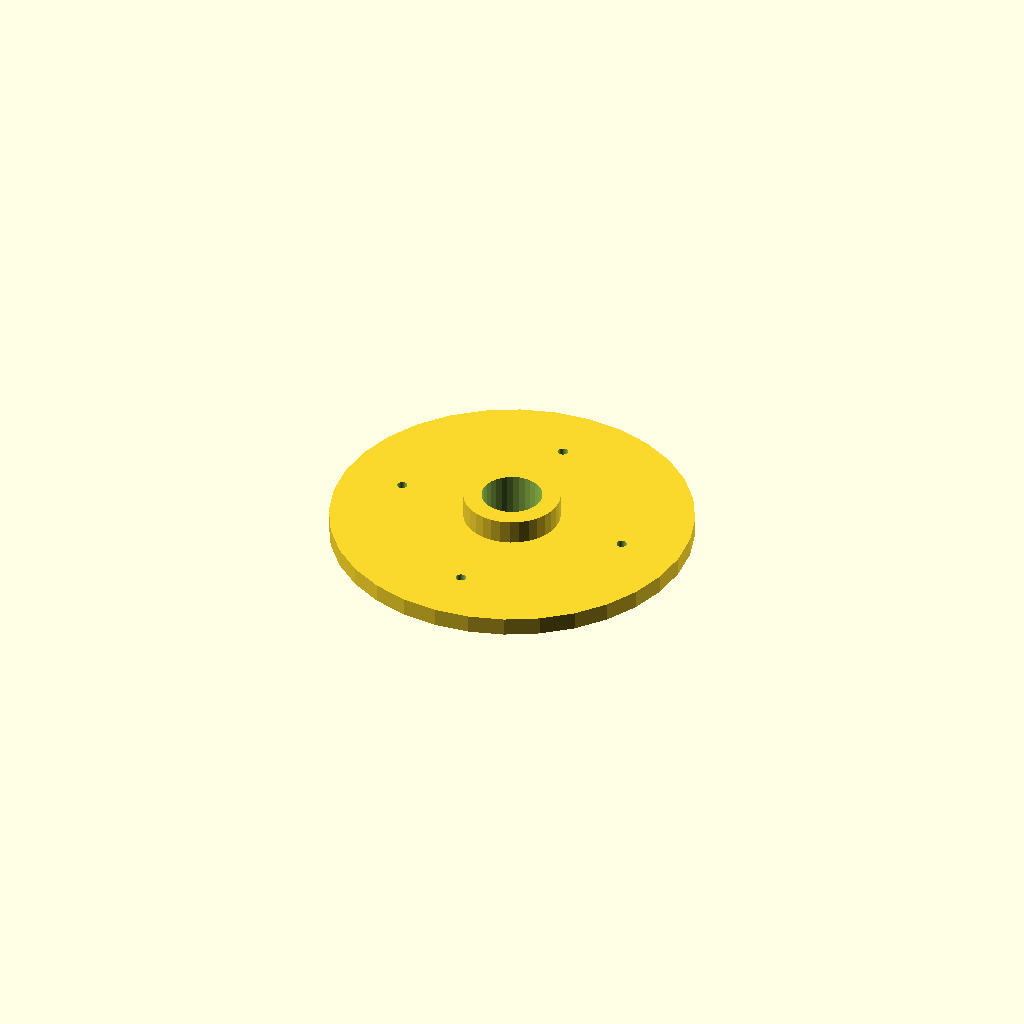
Cell 1: the model at its default parameters.
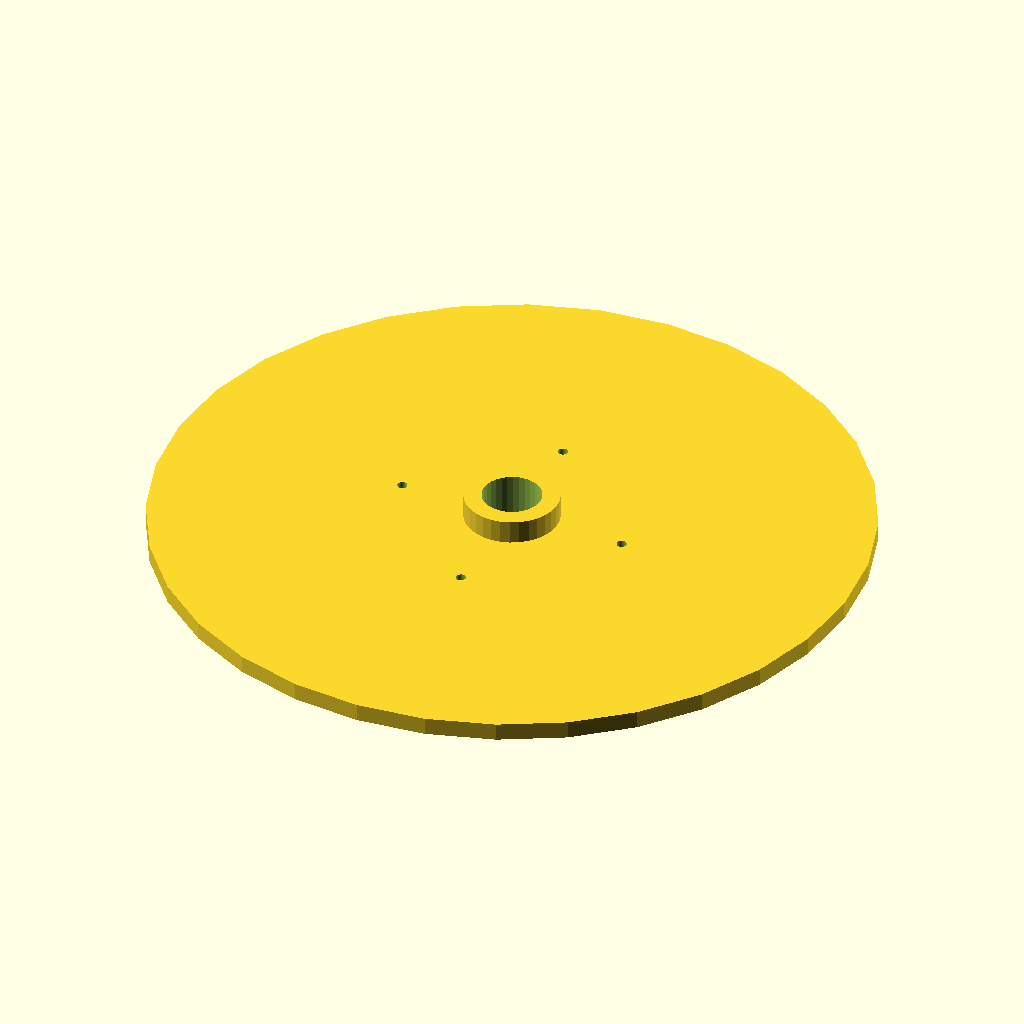
Cell 2 — flange_d set to 240, the other parameters unchanged.
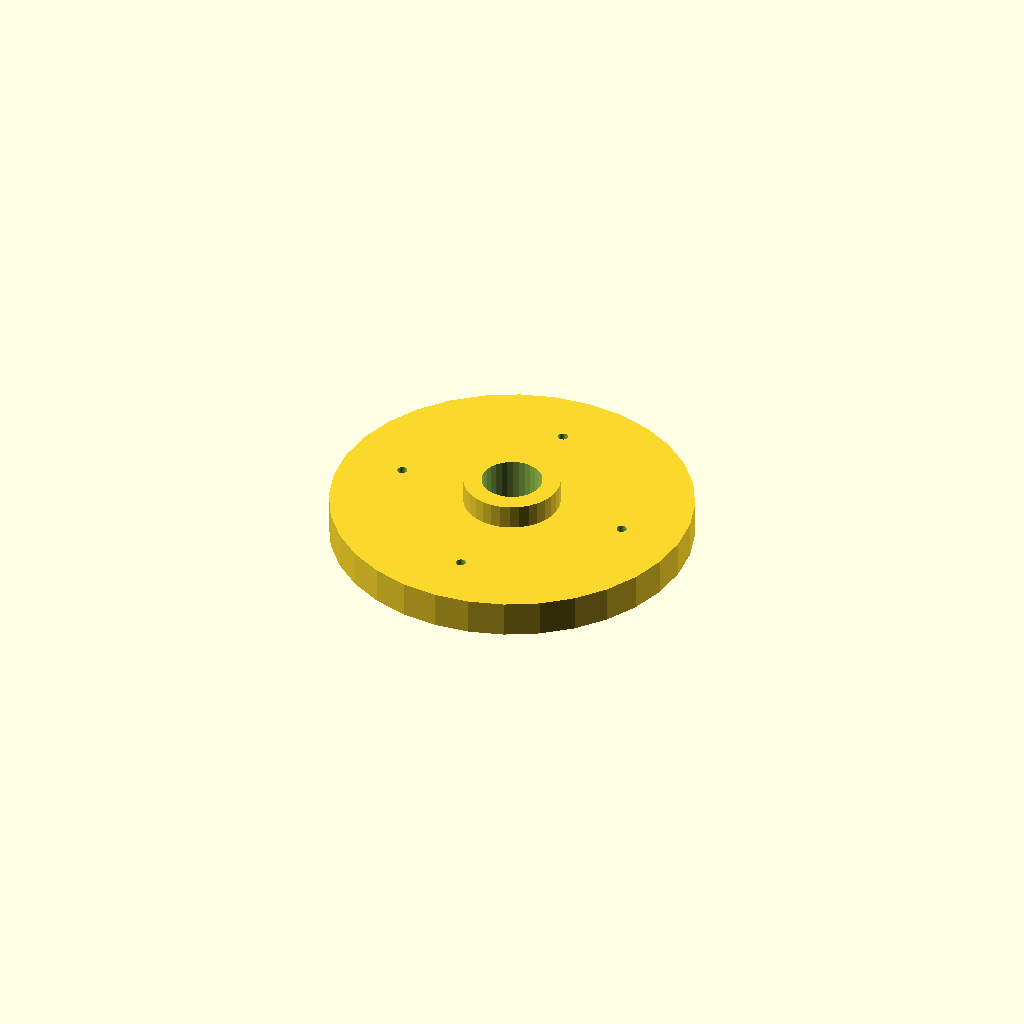
Cell 3: thickness = 12 (everything else at default).
All cells are drawn from one camera (rotation 55°, 0°, 25°, orthographic, colour scheme Cornfield), so only the parameter changes between them.
Source of the model, optional_data/data/place1/boltcircles/part_0164.scad:
$fn = 32;

// ----------------------------------------------------------------------
// Flange Ø120 x 6
// 4 holes on a Ø79.2 bolt circle, bolted joints
// ----------------------------------------------------------------------

// --- parameters (mm) ---
flange_d = 120;  // outside diameter of the flange
thickness = 6;   // flange thickness
holes = 4;       // number of bolt holes
pcd = 79.2;      // bolt circle diameter
start_deg = 90;  // angle of the first hole, from +X
hole_d = 3.4;    // bolt hole diameter
bore_d = 20;     // central through bore
hub_d = 32;      // hub outside diameter
hub_h = 8;       // hub height above the flange face (0 = no hub)

// --- derived feature positions (mm) ---
height = thickness + hub_h;  // = 14   overall height of the part
pcd_r = pcd / 2;             // = 39.6   bolt circle radius
hole_step = 360 / holes;     // = 90   angular pitch
feature_centers = [
  [pcd_r * cos(start_deg + 0 * hole_step), pcd_r * sin(start_deg + 0 * hole_step)],
  [pcd_r * cos(start_deg + 1 * hole_step), pcd_r * sin(start_deg + 1 * hole_step)],
  [pcd_r * cos(start_deg + 2 * hole_step), pcd_r * sin(start_deg + 2 * hole_step)],
  [pcd_r * cos(start_deg + 3 * hole_step), pcd_r * sin(start_deg + 3 * hole_step)]
];   // bolt hole centres on the pitch circle

// flange disc, every hole and the bore cut straight through
difference() {
  union() {
    cylinder(d = flange_d, h = thickness);
    cylinder(d = hub_d, h = height);  // hub, overlapped into the flange
  }
  translate([0, 0, -1]) cylinder(d = bore_d, h = height + 2);  // bore, through
  for (centre = feature_centers)
    translate([centre[0], centre[1], -1]) cylinder(d = hole_d, h = thickness + 2);
}
Customizer parameters (derived from the source; name, type, default, range or options):
flange_d: number, default 120
thickness: number, default 6
holes: number, default 4
pcd: number, default 79.2
start_deg: number, default 90
hole_d: number, default 3.4
bore_d: number, default 20
hub_d: number, default 32
hub_h: number, default 8
